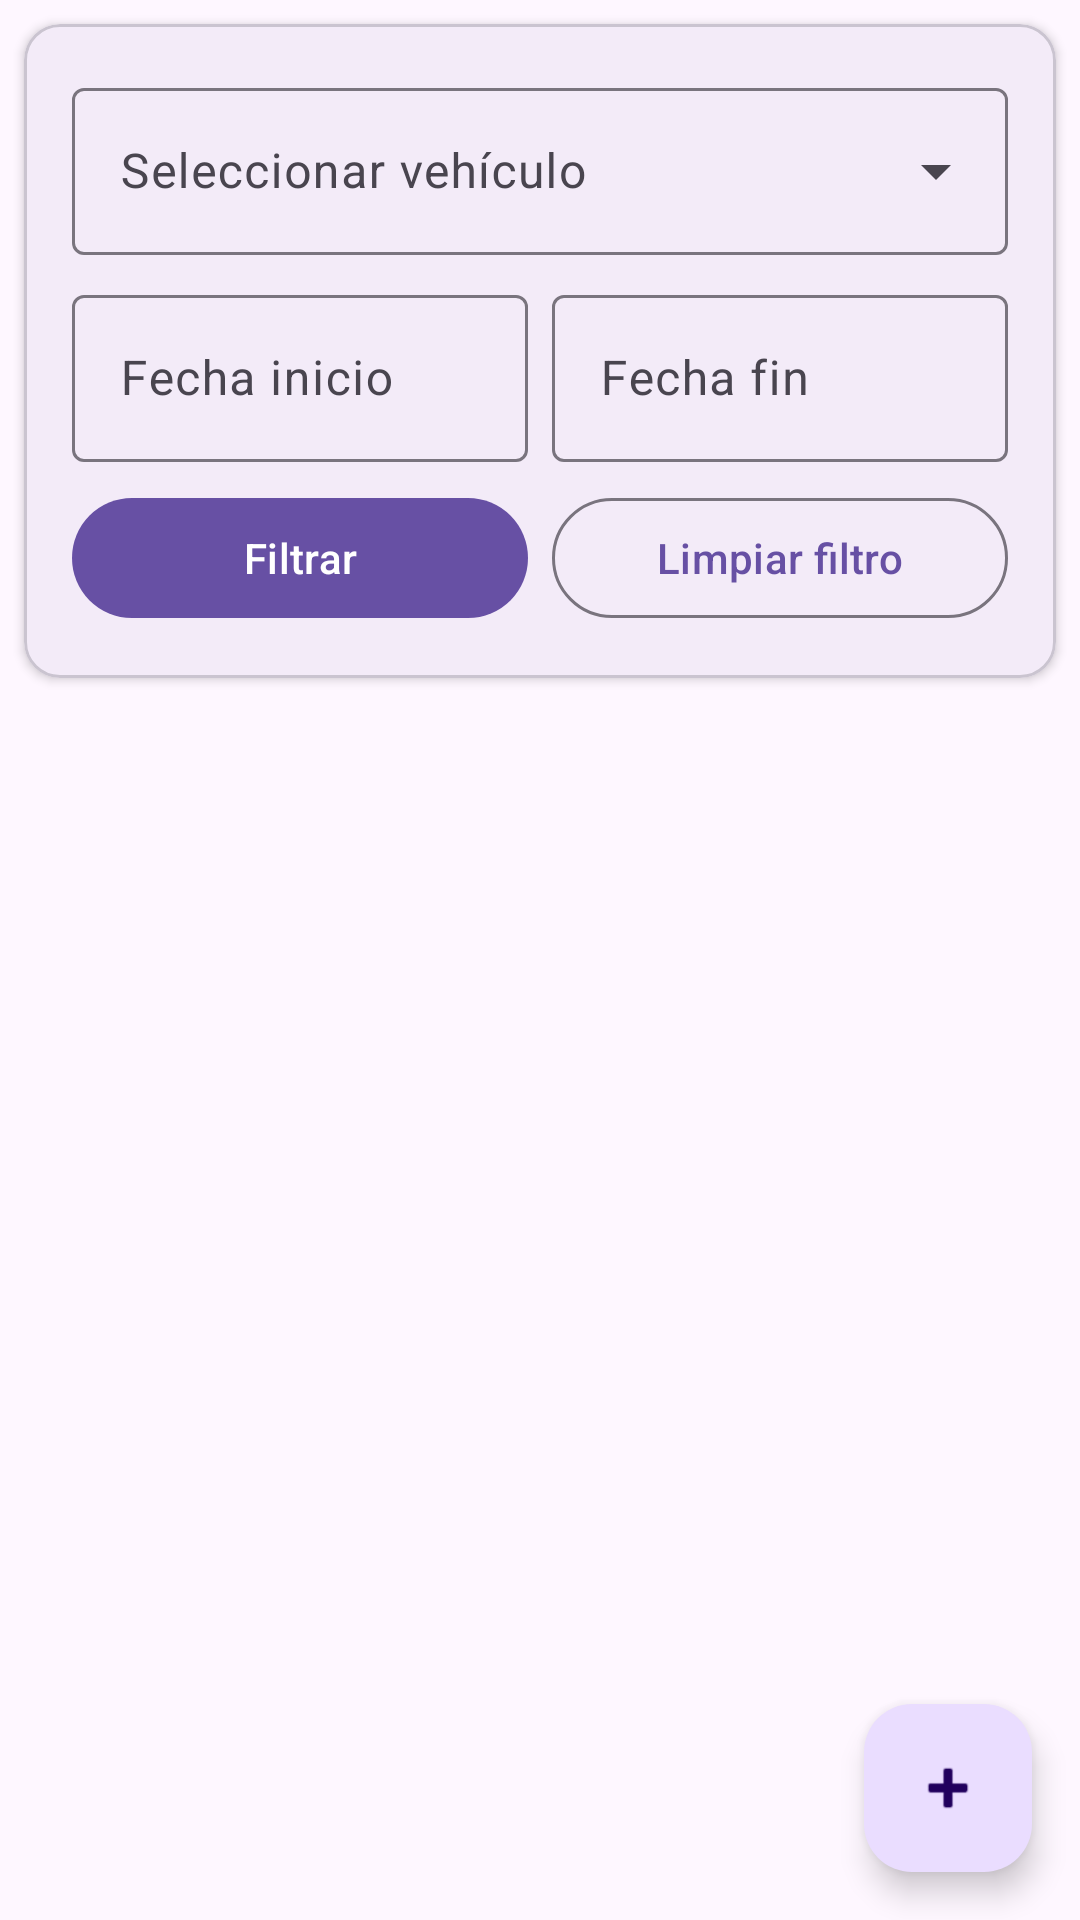

Layout XML and referenced resources for this Android screen:
<!-- AndroidManifest.xml: application theme Theme.L6_20223209 -->
<!-- res/layout/fragment_records.xml -->
<?xml version="1.0" encoding="utf-8"?>
<LinearLayout xmlns:android="http://schemas.android.com/apk/res/android"
    xmlns:app="http://schemas.android.com/apk/res-auto"
    android:layout_width="match_parent"
    android:layout_height="match_parent"
    android:orientation="vertical">

    
    <com.google.android.material.card.MaterialCardView
        android:layout_width="match_parent"
        android:layout_height="wrap_content"
        android:layout_margin="8dp"
        app:cardElevation="2dp">

        <LinearLayout
            android:layout_width="match_parent"
            android:layout_height="wrap_content"
            android:orientation="vertical"
            android:padding="16dp">

            <com.google.android.material.textfield.TextInputLayout
                android:layout_width="match_parent"
                android:layout_height="wrap_content"
                android:hint="@string/select_vehicle"
                style="@style/Widget.Material3.TextInputLayout.OutlinedBox.ExposedDropdownMenu">

                <AutoCompleteTextView
                    android:id="@+id/spinnerVehicle"
                    android:layout_width="match_parent"
                    android:layout_height="wrap_content"
                    android:inputType="none" />
            </com.google.android.material.textfield.TextInputLayout>

            <LinearLayout
                android:layout_width="match_parent"
                android:layout_height="wrap_content"
                android:orientation="horizontal"
                android:layout_marginTop="8dp">

                <com.google.android.material.textfield.TextInputLayout
                    android:layout_width="0dp"
                    android:layout_height="wrap_content"
                    android:layout_weight="1"
                    android:layout_marginEnd="4dp"
                    android:hint="@string/start_date"
                    style="@style/Widget.Material3.TextInputLayout.OutlinedBox">

                    <com.google.android.material.textfield.TextInputEditText
                        android:id="@+id/etStartDate"
                        android:layout_width="match_parent"
                        android:layout_height="wrap_content"
                        android:focusable="false"
                        android:inputType="none" />
                </com.google.android.material.textfield.TextInputLayout>

                <com.google.android.material.textfield.TextInputLayout
                    android:layout_width="0dp"
                    android:layout_height="wrap_content"
                    android:layout_weight="1"
                    android:layout_marginStart="4dp"
                    android:hint="@string/end_date"
                    style="@style/Widget.Material3.TextInputLayout.OutlinedBox">

                    <com.google.android.material.textfield.TextInputEditText
                        android:id="@+id/etEndDate"
                        android:layout_width="match_parent"
                        android:layout_height="wrap_content"
                        android:focusable="false"
                        android:inputType="none" />
                </com.google.android.material.textfield.TextInputLayout>
            </LinearLayout>

            <LinearLayout
                android:layout_width="match_parent"
                android:layout_height="wrap_content"
                android:orientation="horizontal"
                android:layout_marginTop="8dp">

                <com.google.android.material.button.MaterialButton
                    android:id="@+id/btnFilter"
                    android:layout_width="0dp"
                    android:layout_height="wrap_content"
                    android:layout_weight="1"
                    android:layout_marginEnd="4dp"
                    android:text="@string/filter" />

                <com.google.android.material.button.MaterialButton
                    android:id="@+id/btnClearFilter"
                    android:layout_width="0dp"
                    android:layout_height="wrap_content"
                    android:layout_weight="1"
                    android:layout_marginStart="4dp"
                    android:text="@string/clear_filter"
                    style="@style/Widget.Material3.Button.OutlinedButton" />
            </LinearLayout>
        </LinearLayout>
    </com.google.android.material.card.MaterialCardView>

    
    <androidx.recyclerview.widget.RecyclerView
        android:id="@+id/recyclerViewRecords"
        android:layout_width="match_parent"
        android:layout_height="0dp"
        android:layout_weight="1"
        android:padding="8dp" />

    
    <FrameLayout
        android:layout_width="match_parent"
        android:layout_height="wrap_content">

        <com.google.android.material.floatingactionbutton.FloatingActionButton
            android:id="@+id/fabAddRecord"
            android:layout_width="wrap_content"
            android:layout_height="wrap_content"
            android:layout_margin="16dp"
            android:layout_gravity="bottom|end"
            android:contentDescription="@string/add_record"
            app:srcCompat="@android:drawable/ic_input_add" />
    </FrameLayout>

</LinearLayout>
<!-- resources referenced by this layout -->
<resources>
  <string name="add_record">Agregar registro</string>
  <string name="clear_filter">Limpiar filtro</string>
  <string name="end_date">Fecha fin</string>
  <string name="filter">Filtrar</string>
  <string name="select_vehicle">Seleccionar vehículo</string>
  <string name="start_date">Fecha inicio</string>
  <style name="Theme.L6_20223209" parent="Base.Theme.L6_20223209" />
  <style name="Base.Theme.L6_20223209" parent="Theme.Material3.DayNight.NoActionBar">
          
          
      </style>
</resources>
